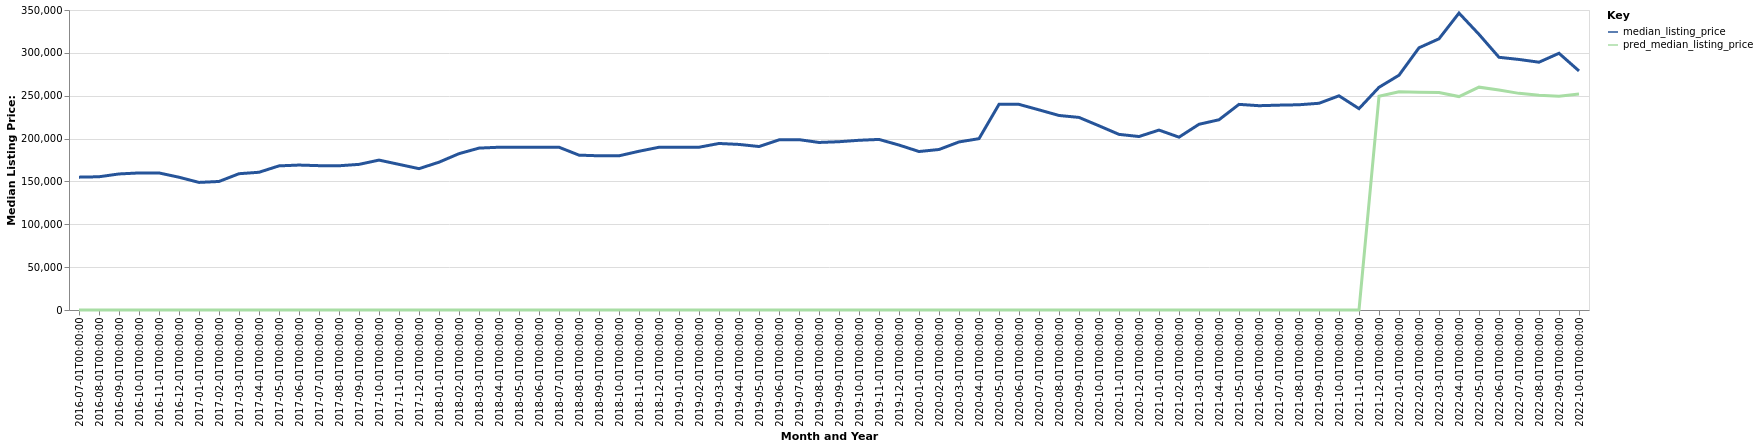

The table this chart was drawn from, first rows:
date, time_idx, median_listing_price, thirty_year_interest_rate_five, month, county_name, active_listing_count, pred_median_listing_price, month_year
2016-07-01, 0, 154997, 3.72, 7, Wausau-Weston, WI, 1272, 0, Jul-2016
2016-08-01, 1, 155450, 3.73, 8, Wausau-Weston, WI, 1232, 0, Aug-2016
2016-09-01, 2, 158725, 3.66, 9, Wausau-Weston, WI, 1213, 0, Sep-2016
2016-10-01, 3, 159900, 3.64, 10, Wausau-Weston, WI, 1131, 0, Oct-2016
2016-11-01, 4, 159900, 3.66, 11, Wausau-Weston, WI, 1003, 0, Nov-2016
2016-12-01, 5, 154900, 3.48, 12, Wausau-Weston, WI, 878.0, 0, Dec-2016
2017-01-01, 6, 148850, 3.45, 1, Wausau-Weston, WI, 799.0, 0, Jan-2017
2017-02-01, 7, 149950, 3.5, 2, Wausau-Weston, WI, 827.0, 0, Feb-2017
2017-03-01, 8, 159000, 3.52, 3, Wausau-Weston, WI, 878.0, 0, Mar-2017
2017-04-01, 9, 160700, 4.03, 4, Wausau-Weston, WI, 920.0, 0, Apr-2017
2017-05-01, 10, 168150, 4.32, 5, Wausau-Weston, WI, 974.0, 0, May-2017
2017-06-01, 11, 169100, 4.2, 6, Wausau-Weston, WI, 1007, 0, Jun-2017
2017-07-01, 12, 168400, 4.19, 7, Wausau-Weston, WI, 1009, 0, Jul-2017
2017-08-01, 13, 168275, 4.3, 8, Wausau-Weston, WI, 1027, 0, Aug-2017
2017-09-01, 14, 169900, 4.1, 9, Wausau-Weston, WI, 982.0, 0, Sep-2017
2017-10-01, 15, 174900, 4.05, 10, Wausau-Weston, WI, 928.0, 0, Oct-2017
2017-11-01, 16, 169900, 3.94, 11, Wausau-Weston, WI, 845.0, 0, Nov-2017
2017-12-01, 17, 164900, 4.03, 12, Wausau-Weston, WI, 735.0, 0, Dec-2017
2018-01-01, 18, 172450, 3.93, 1, Wausau-Weston, WI, 659.0, 0, Jan-2018
2018-02-01, 19, 182400, 3.83, 2, Wausau-Weston, WI, 645.0, 0, Feb-2018
2018-03-01, 20, 188876, 3.94, 3, Wausau-Weston, WI, 687.0, 0, Mar-2018
2018-04-01, 21, 189900, 3.95, 4, Wausau-Weston, WI, 720.0, 0, Apr-2018
2018-05-01, 22, 189900, 3.99, 5, Wausau-Weston, WI, 784.0, 0, May-2018
2018-06-01, 23, 189900, 4.15, 6, Wausau-Weston, WI, 873.0, 0, Jun-2018
2018-07-01, 24, 189900, 4.4, 7, Wausau-Weston, WI, 878.0, 0, Jul-2018
2018-08-01, 25, 180675, 4.46, 8, Wausau-Weston, WI, 906.0, 0, Aug-2018
2018-09-01, 26, 179900, 4.58, 9, Wausau-Weston, WI, 876.0, 0, Sep-2018
2018-10-01, 27, 179900, 4.66, 10, Wausau-Weston, WI, 818.0, 0, Oct-2018
2018-11-01, 28, 185200, 4.62, 11, Wausau-Weston, WI, 764.0, 0, Nov-2018
2018-12-01, 29, 189900, 4.54, 12, Wausau-Weston, WI, 655.0, 0, Dec-2018
2019-01-01, 30, 189900, 4.6, 1, Wausau-Weston, WI, 582.0, 0, Jan-2019
2019-02-01, 31, 189900, 4.72, 2, Wausau-Weston, WI, 583.0, 0, Feb-2019
2019-03-01, 32, 194279, 4.9, 3, Wausau-Weston, WI, 613.0, 0, Mar-2019
2019-04-01, 33, 193175, 4.94, 4, Wausau-Weston, WI, 642.0, 0, Apr-2019
2019-05-01, 34, 190725, 4.75, 5, Wausau-Weston, WI, 669.0, 0, May-2019
2019-06-01, 35, 198500, 4.51, 6, Wausau-Weston, WI, 715.0, 0, Jun-2019
2019-07-01, 36, 198750, 4.41, 7, Wausau-Weston, WI, 775.0, 0, Jul-2019
2019-08-01, 37, 195473, 4.41, 8, Wausau-Weston, WI, 776.0, 0, Aug-2019
2019-09-01, 38, 196332, 4.2, 9, Wausau-Weston, WI, 776.0, 0, Sep-2019
2019-10-01, 39, 198000, 4.14, 10, Wausau-Weston, WI, 769.0, 0, Oct-2019
2019-11-01, 40, 199000, 3.84, 11, Wausau-Weston, WI, 690.0, 0, Nov-2019
2019-12-01, 41, 192450, 3.81, 12, Wausau-Weston, WI, 590.0, 0, Dec-2019
2020-01-01, 42, 184900, 3.75, 1, Wausau-Weston, WI, 513.0, 0, Jan-2020
2020-02-01, 43, 187250, 3.73, 2, Wausau-Weston, WI, 533.0, 0, Feb-2020
2020-03-01, 44, 196075, 3.78, 3, Wausau-Weston, WI, 598.0, 0, Mar-2020
2020-04-01, 45, 199900, 3.75, 4, Wausau-Weston, WI, 603.0, 0, Apr-2020
2020-05-01, 46, 239900, 3.74, 5, Wausau-Weston, WI, 369.0, 0, May-2020
2020-06-01, 47, 239900, 3.72, 6, Wausau-Weston, WI, 335.0, 0, Jun-2020
2020-07-01, 48, 233500, 3.49, 7, Wausau-Weston, WI, 308.0, 0, Jul-2020
2020-08-01, 49, 226950, 3.65, 8, Wausau-Weston, WI, 287.0, 0, Aug-2020
2020-09-01, 50, 224675, 3.33, 9, Wausau-Weston, WI, 315.0, 0, Sep-2020
2020-10-01, 51, 214900, 3.28, 10, Wausau-Weston, WI, 322.0, 0, Oct-2020
2020-11-01, 52, 204900, 3.21, 11, Wausau-Weston, WI, 286.0, 0, Nov-2020
2020-12-01, 53, 202400, 3.07, 12, Wausau-Weston, WI, 248.0, 0, Dec-2020
2021-01-01, 54, 209900, 2.99, 1, Wausau-Weston, WI, 193.0, 0, Jan-2021
2021-02-01, 55, 201650, 2.93, 2, Wausau-Weston, WI, 151.0, 0, Feb-2021
2021-03-01, 56, 216675, 2.88, 3, Wausau-Weston, WI, 130.0, 0, Mar-2021
2021-04-01, 57, 221950, 2.84, 4, Wausau-Weston, WI, 117.0, 0, Apr-2021
2021-05-01, 58, 239900, 2.71, 5, Wausau-Weston, WI, 119.0, 0, May-2021
2021-06-01, 59, 238350, 2.79, 6, Wausau-Weston, WI, 166.0, 0, Jun-2021
... 16 more rows
